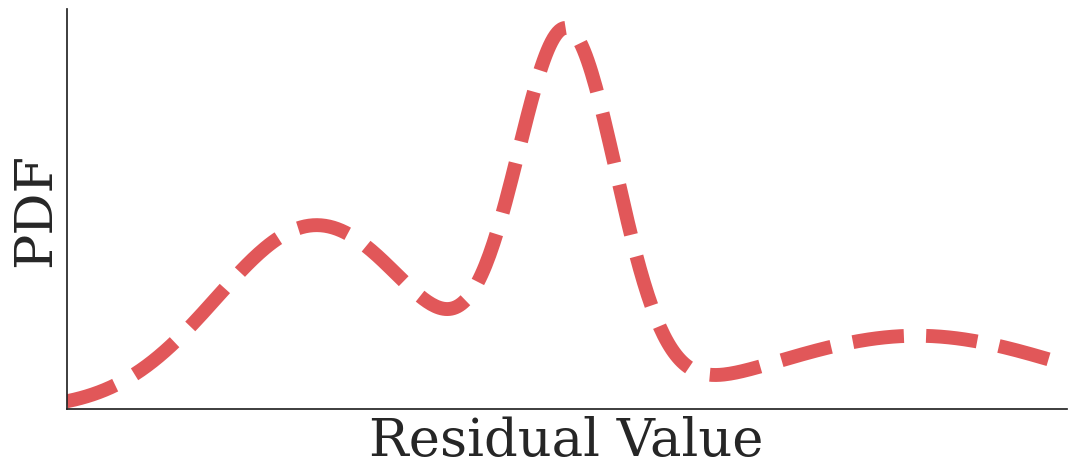

Python code for this plot:
import numpy as np
import matplotlib.pyplot as plt
import scipy.stats as stats
import seaborn as sns

# --- Configuration for Publication-Quality Figure ---
sns.set_theme(style="white", font_scale=1.2)
plt.rcParams['font.family'] = 'serif' # Use serif font for paper
plt.rcParams['axes.spines.top'] = False
plt.rcParams['axes.spines.right'] = False

def plot_gmm_illustration(output_path="gmm_learned_density.svg"):
    # --- 1. Define GMM Parameters representing your scenario ---
    # The residual 'r'
    x = np.linspace(-1, 1, 500)

    mu1, sigma1, weight1 = 0.0, 0.1, 0.5
    mu2, sigma2, weight2 = 0.7, 0.3, 0.3
    mu3, sigma3, weight3 = -0.5, 0.2, 0.5

    # Calculate individual weighted PDFs
    pdf1 = weight1 * stats.norm.pdf(x, mu1, sigma1)
    pdf2 = weight2 * stats.norm.pdf(x, mu2, sigma2)
    pdf3 = weight3 * stats.norm.pdf(x, mu3, sigma3)
    
    # Calculate Total Mixture PDF (This is the "Learned Noise Density")
    pdf_total = pdf1 + pdf2 + pdf3

    # --- 2. Create Plot ---
    fig, ax = plt.subplots(figsize=(11, 5))

    # # Plot underlying components (dashed, lighter colors)
    # ax.plot(x, pdf1, color='green', linestyle='--', linewidth=2, alpha=0.6)
    # ax.fill_between(x, pdf1, color='green', alpha=0.1)

    # ax.plot(x, pdf2, color='red', linestyle='--', linewidth=2, alpha=0.6)
    # ax.fill_between(x, pdf2, color='red', alpha=0.1)

    # ax.plot(x, pdf3, color='orange', linestyle='--', linewidth=2, alpha=0.6)
    # ax.fill_between(x, pdf3, color='orange', alpha=0.1)
    # # Plot Total Density (Solid, prominent color)
    ax.plot(x, pdf_total, color='#E15759', linewidth=10, linestyle='--')

    # --- 3. Annotations and Styling ---
    # Main Title using your chosen terminology
    # ax.set_title("Illustration: Learned Noise Density (GMM)", fontsize=16, fontweight='bold', pad=20)
    
    ax.set_xlabel("Residual Value", fontsize=38)
    ax.set_ylabel("PDF", fontsize=38)
    ax.set_yticks([]) # Hide Y-ticks as exact density values don't matter for concept
    ax.set_xticks([])
    ax.set_xlim(-1, 1)
    ax.set_ylim(bottom=0)

    # Add semantic annotations pointing to the peaks
    # ax.annotate('High Density\n(Normal Data)', xy=(mu1, pdf_total.max()), xytext=(-3, pdf_total.max()*0.8),
    #             arrowprops=dict(facecolor='black', arrowstyle='->', lw=1.5),
    #             fontsize=12, ha='center')

    # ax.annotate('Low Density Cluster\n(Outliers)', xy=(mu2, pdf2.max()*1.1), xytext=(mu2+2, pdf2.max()*2.0),
    #             arrowprops=dict(facecolor='black', arrowstyle='->', lw=1.5),
    #             fontsize=12, ha='center')

    # Customize Legend
    leg = ax.legend(loc='upper right', frameon=False, fontsize=11)
    
    # Final layout adjustments
    plt.tight_layout()
    
    # Save
    plt.savefig(output_path, transparent=True, bbox_inches='tight')
    print(f"Figure saved to {output_path}")
    plt.show()

if __name__ == "__main__":
    plot_gmm_illustration()
